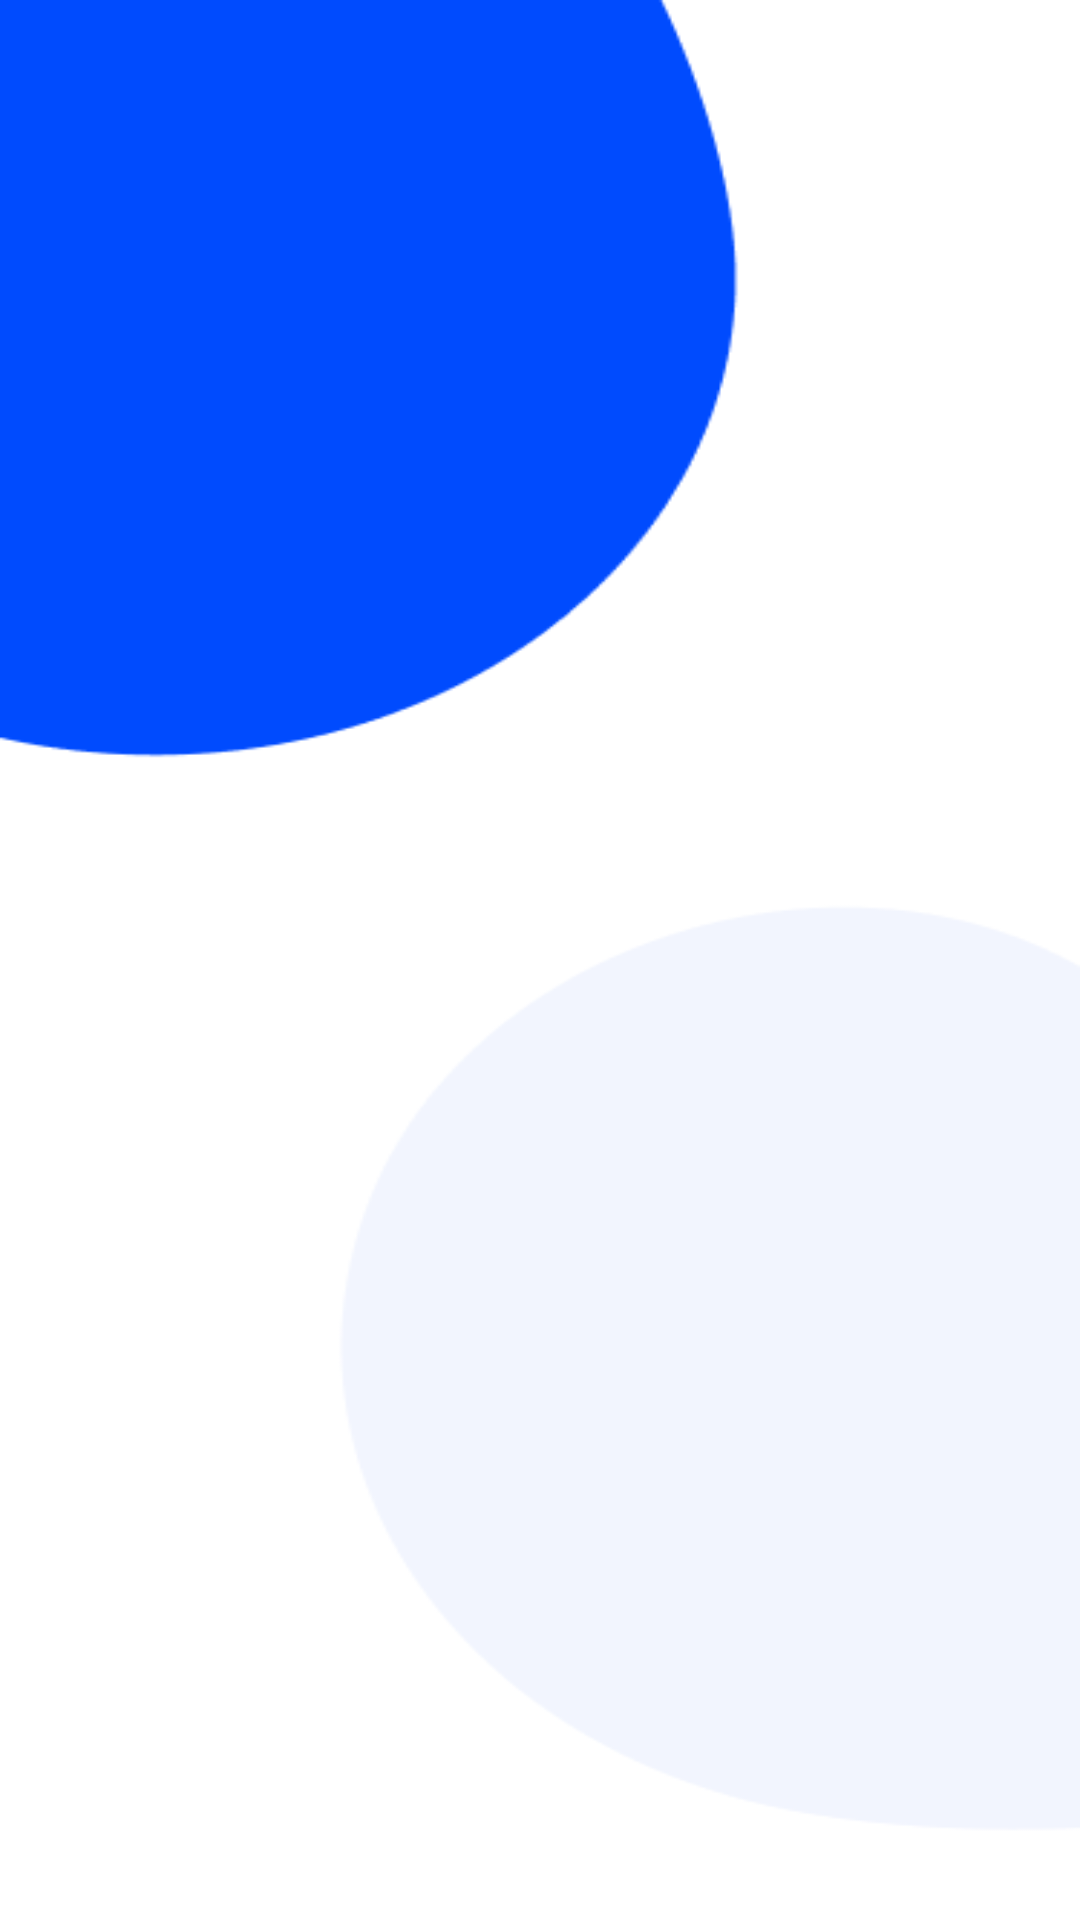

Reconstruct the res/layout file that produces this screen, plus the resources it refers to.
<!-- AndroidManifest.xml: application theme Theme.ShoppingCart -->
<!-- res/layout/activity_slider_screen.xml -->
<?xml version="1.0" encoding="utf-8"?>
<androidx.constraintlayout.widget.ConstraintLayout xmlns:android="http://schemas.android.com/apk/res/android"
    xmlns:app="http://schemas.android.com/apk/res-auto"
    xmlns:tools="http://schemas.android.com/tools"
    android:id="@+id/main"
    android:layout_width="match_parent"
    android:layout_height="match_parent"
    android:background="@drawable/slidertwo"
    tools:context=".ui.activity.SliderScreenActivity">


    
    <androidx.viewpager2.widget.ViewPager2
        android:id="@+id/viewPager"
        android:layout_width="match_parent"
        android:layout_height="650dp"
        android:layout_marginTop="84dp"
        android:orientation="horizontal"
        app:layout_constraintEnd_toEndOf="parent"
        app:layout_constraintHorizontal_bias="0.0"
        app:layout_constraintStart_toStartOf="parent"
        app:layout_constraintTop_toTopOf="parent" />


    <com.tbuonomo.viewpagerdotsindicator.DotsIndicator
        android:id="@+id/dots_indicator"
        android:layout_width="wrap_content"
        android:layout_height="wrap_content"
        android:layout_marginTop="84dp"
        app:dotsColor="@color/dotColor"
        app:dotsCornerRadius="8dp"
        app:dotsElevation="2dp"
        app:dotsSize="16dp"
        app:dotsSpacing="4dp"
        app:dotsWidthFactor="2.5"
        app:layout_constraintEnd_toEndOf="parent"
        app:layout_constraintStart_toStartOf="parent"
        app:layout_constraintTop_toBottomOf="@+id/viewPager"
        app:progressMode="true"
        app:selectedDotColor="@color/buttonColor" />

    <TextView
        android:id="@+id/textView6"
        android:layout_width="wrap_content"
        android:layout_height="wrap_content"
        android:textSize="18sp"
        android:textStyle="bold"
        android:text="@string/swap_now"
        app:layout_constraintBottom_toTopOf="@+id/dots_indicator"
        app:layout_constraintEnd_toEndOf="parent"
        app:layout_constraintStart_toStartOf="parent"
        app:layout_constraintTop_toBottomOf="@+id/viewPager" />
</androidx.constraintlayout.widget.ConstraintLayout>
<!-- resources referenced by this layout -->
<resources>
  <color name="buttonColor">#004CFF</color>
  <color name="dotColor">#C7D6FB</color>
  <!-- drawable slidertwo: png bitmap (drawable, 7539 bytes) -->
  <string name="swap_now">Swap Now</string>
  <style name="Theme.ShoppingCart" parent="Base.Theme.ShoppingCart" />
  <style name="Base.Theme.ShoppingCart" parent="Theme.Material3.DayNight.NoActionBar">
  
          <item name="statusBarBackground">@color/topbarColor</item>
          
          <item name="colorPrimary">@color/primary</item>
          <item name="colorOnPrimary">@color/onPrimary</item>
  
          
          <item name="colorSecondary">@color/onBackground</item>
          <item name="colorOnSecondary">@color/onSecondary</item>
  
          
          <item name="android:windowBackground">@color/background</item>
          <item name="background">@color/background</item>
          <item name="colorOnBackground">@color/onBackground</item>
  
          
          <item name="colorSurface">@color/surface</item>
          <item name="colorOnSurface">@color/onSurface</item>
  
          
          <item name="colorError">@color/error</item>
          <item name="colorOnError">@color/onError</item>
  
          <item name="android:textColor">@color/onBackground</item>
          <item name="android:textColorHint">@color/Gray</item>
  
  
  
  
      </style>
  <color name="topbarColor">#004CFF</color>
  <color name="primary">#6200EE</color>
  <color name="onPrimary">#FFFFFF</color>
  <color name="onBackground">#000000</color>
  <color name="onSecondary">#000000</color>
  <color name="background">#FFFFFF</color>
  <color name="surface">#FFFFFF</color>
  <color name="onSurface">#000000</color>
  <color name="error">#B00020</color>
  <color name="onError">#FFFFFF</color>
  <color name="Gray">#808080</color>
</resources>
